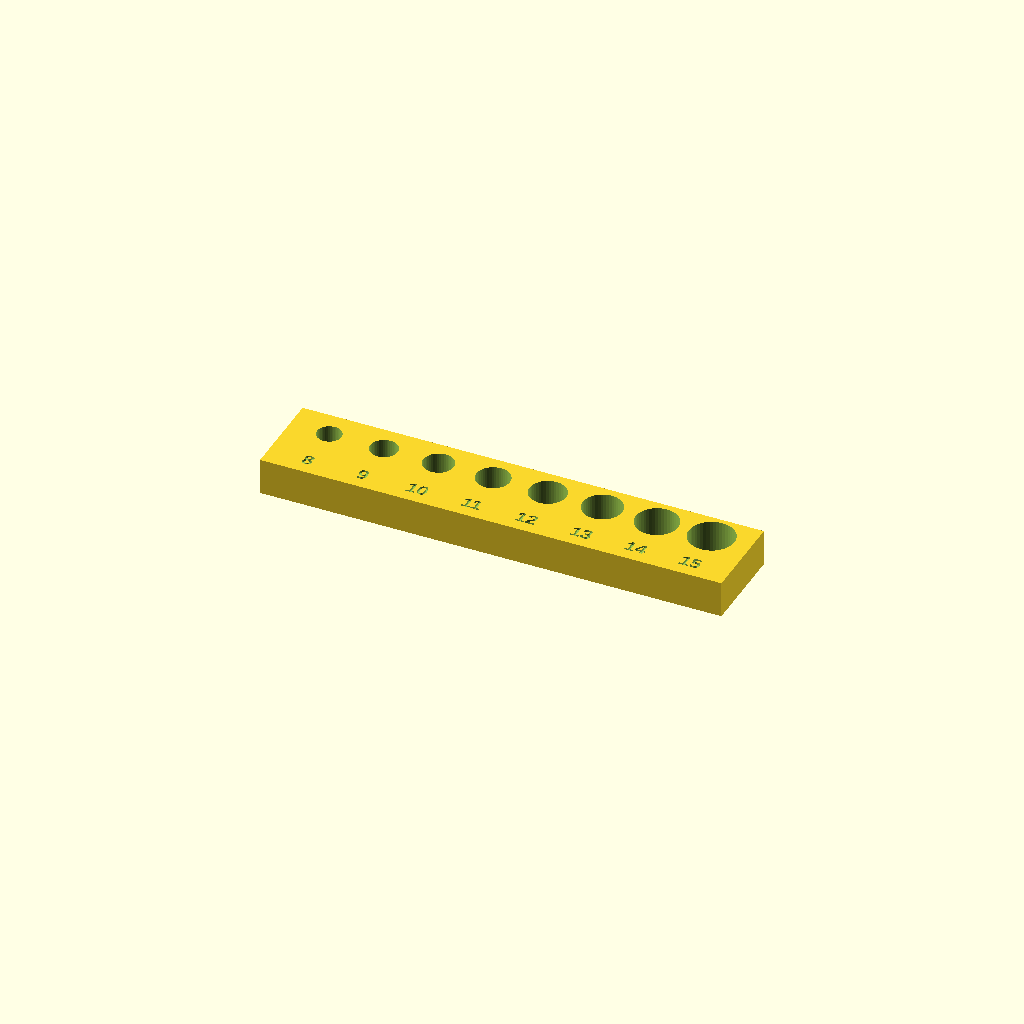
Cell 1: the model at its default parameters.
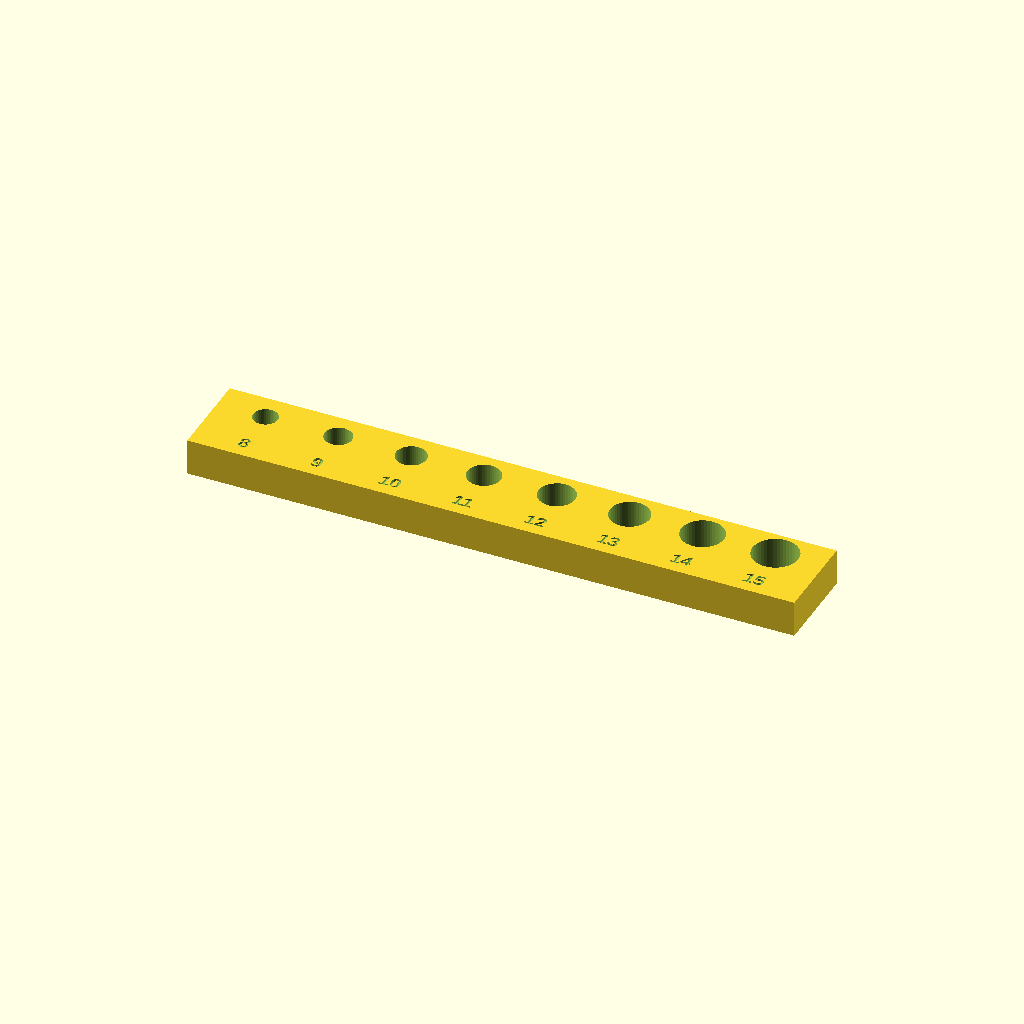
Cell 2: PITCH = 24 (everything else at default).
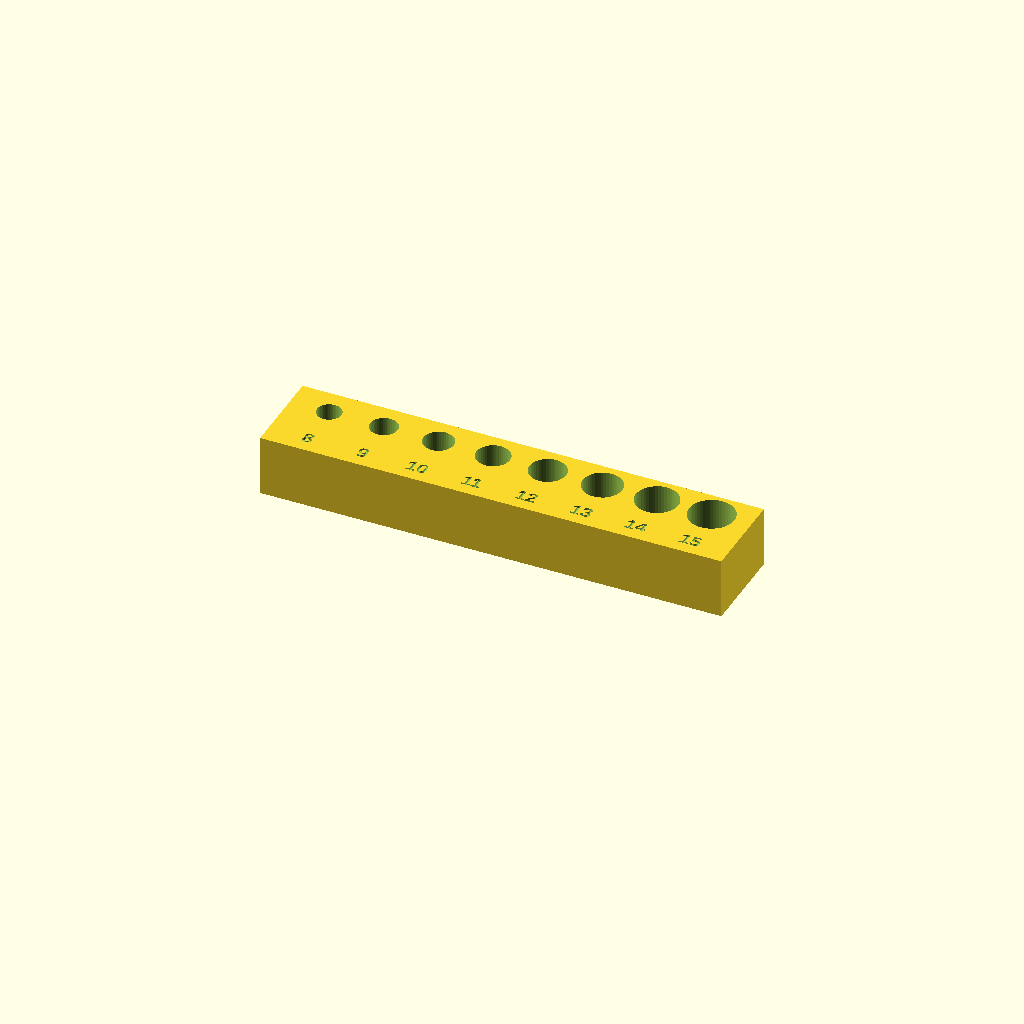
Cell 3: PLATE_H = 20 (everything else at default).
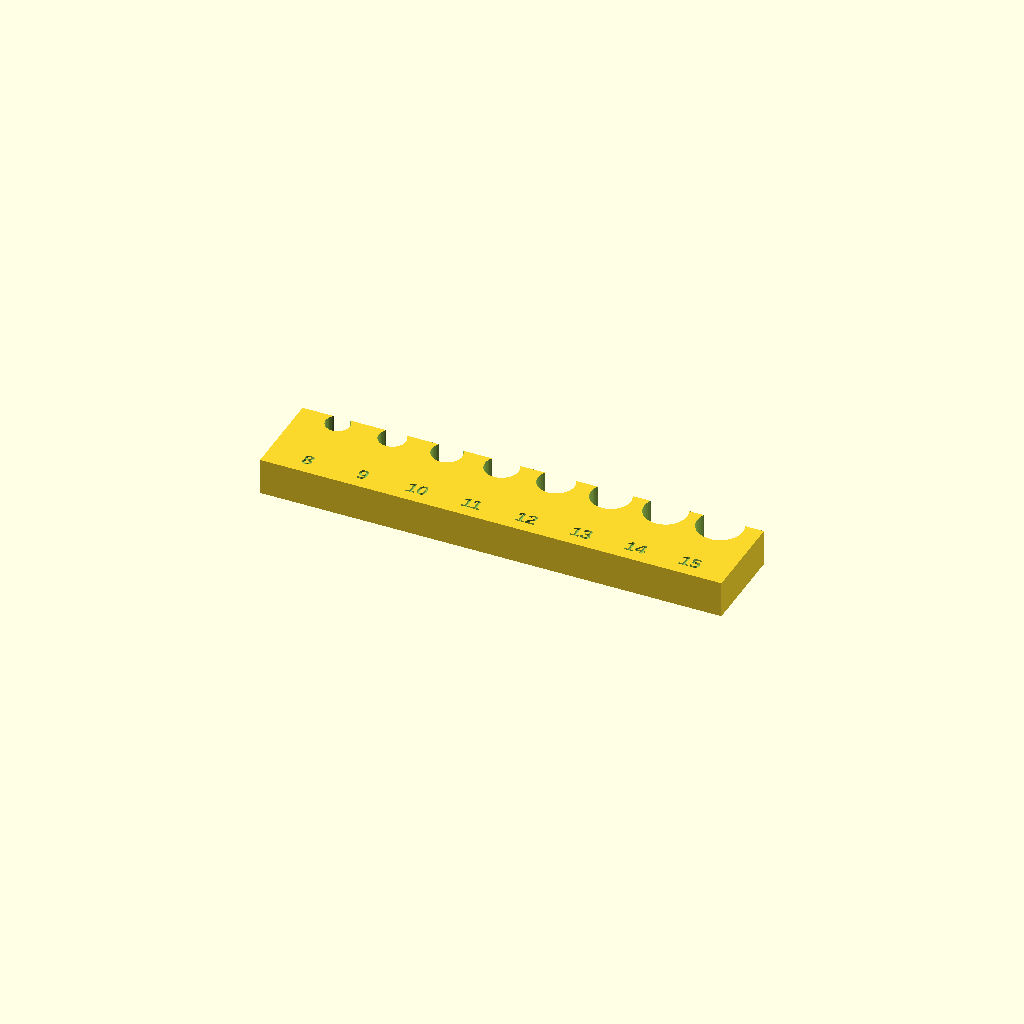
Cell 4 — HOLE_Y set to 12, the other parameters unchanged.
All cells are drawn from one camera (rotation 55°, 0°, 25°, orthographic, colour scheme Cornfield), so only the parameter changes between them.
OpenSCAD source file owon-spm8104-tray/owon_tip_fit_gauge.scad:
// owon_tip_fit_gauge — PRINT THIS FIRST. A calibration coupon, not a bench part.
//
// Eight through-holes, 8 → 15 mm, each engraved with its modelled diameter.
// Prints in minutes and answers the one question the 40-hole tip block is
// built on.
//
// WHY A COUPON INSTEAD OF CALIPERS
//   Calipers give you the tip's outside diameter. That is not the number you
//   need. Small vertical holes come off an FDM printer undersize — inner
//   perimeters over-extrude into the bore — typically by 0.15–0.3 mm, and how
//   much is specific to this printer, nozzle and filament. So the useful
//   quantity is the *modelled* hole diameter that a real tip drops into on this
//   machine, which folds both effects into one reading. Get that wrong and you
//   find out 40 holes at a time.
//
// HOW TO USE
//   1. Print flat, as modelled. No supports. Same filament and profile you will
//      use for the tip block — shrinkage is part of what you're measuring.
//   2. Try a tip in each hole, smallest first.
//   3. Keep the SMALLEST hole the tip drops into under its own weight. Tips get
//      plucked one-handed off a bench; a tip you have to wiggle out is worse
//      than one that rattles slightly.
//   4. Check a FAT proprietary tip too (Dell / HP / Lenovo are the outliers) —
//      the block is pitched for one bore size and the widest tip sets it.
//   5. Tell me the number and I'll set TIP_BORE in owon_bins_common.scad.
//
// The holes go all the way through on purpose: a tip that wedges in a blind
// hole is a coupon you have to break, and pushing it back out with a pen is
// also how you'll clear the real block.
//
// If even 15 mm is too tight, say so — the block's auto-pitch (15.75 mm deep at
// 8 rows) can't carry a bore much past 13.3 mm anyway, so a genuinely fatter
// tip changes the row count, not just the diameter.

use <../lib/label.scad>

$fn = 48;

SIZES     = [8, 9, 10, 11, 12, 13, 14, 15];
PITCH     = 18;      // [14:1:24] mm between hole centres
PLATE_H   = 12;      // [8:1:20] mm — deep enough to feel square, not to waste time
HOLE_Y    =  6;      // hole centre, forward of the label row
LABEL_Y   = -9;      // engraved size, below each hole
LABEL_SZ  = 4.5;

PLATE_W = len(SIZES) * PITCH + 8;
PLATE_D = 30;

difference() {
    translate([-PLATE_W/2, -PLATE_D/2, 0]) cube([PLATE_W, PLATE_D, PLATE_H]);
    for (i = [0 : len(SIZES)-1]) {
        x = (i - (len(SIZES)-1)/2) * PITCH;
        translate([x, HOLE_Y, -0.1])
            cylinder(d = SIZES[i], h = PLATE_H + 0.2);
        translate([x, LABEL_Y, PLATE_H])
            label_pocket(str(SIZES[i]), size = LABEL_SZ);
    }
}
Customizer parameters (derived from the source; name, type, default, range or options):
PITCH: number, default 18, range 14 to 24, step 1
PLATE_H: number, default 12, range 8 to 20, step 1
HOLE_Y: number, default 6
LABEL_Y: number, default -9
LABEL_SZ: number, default 4.5
PLATE_D: number, default 30
